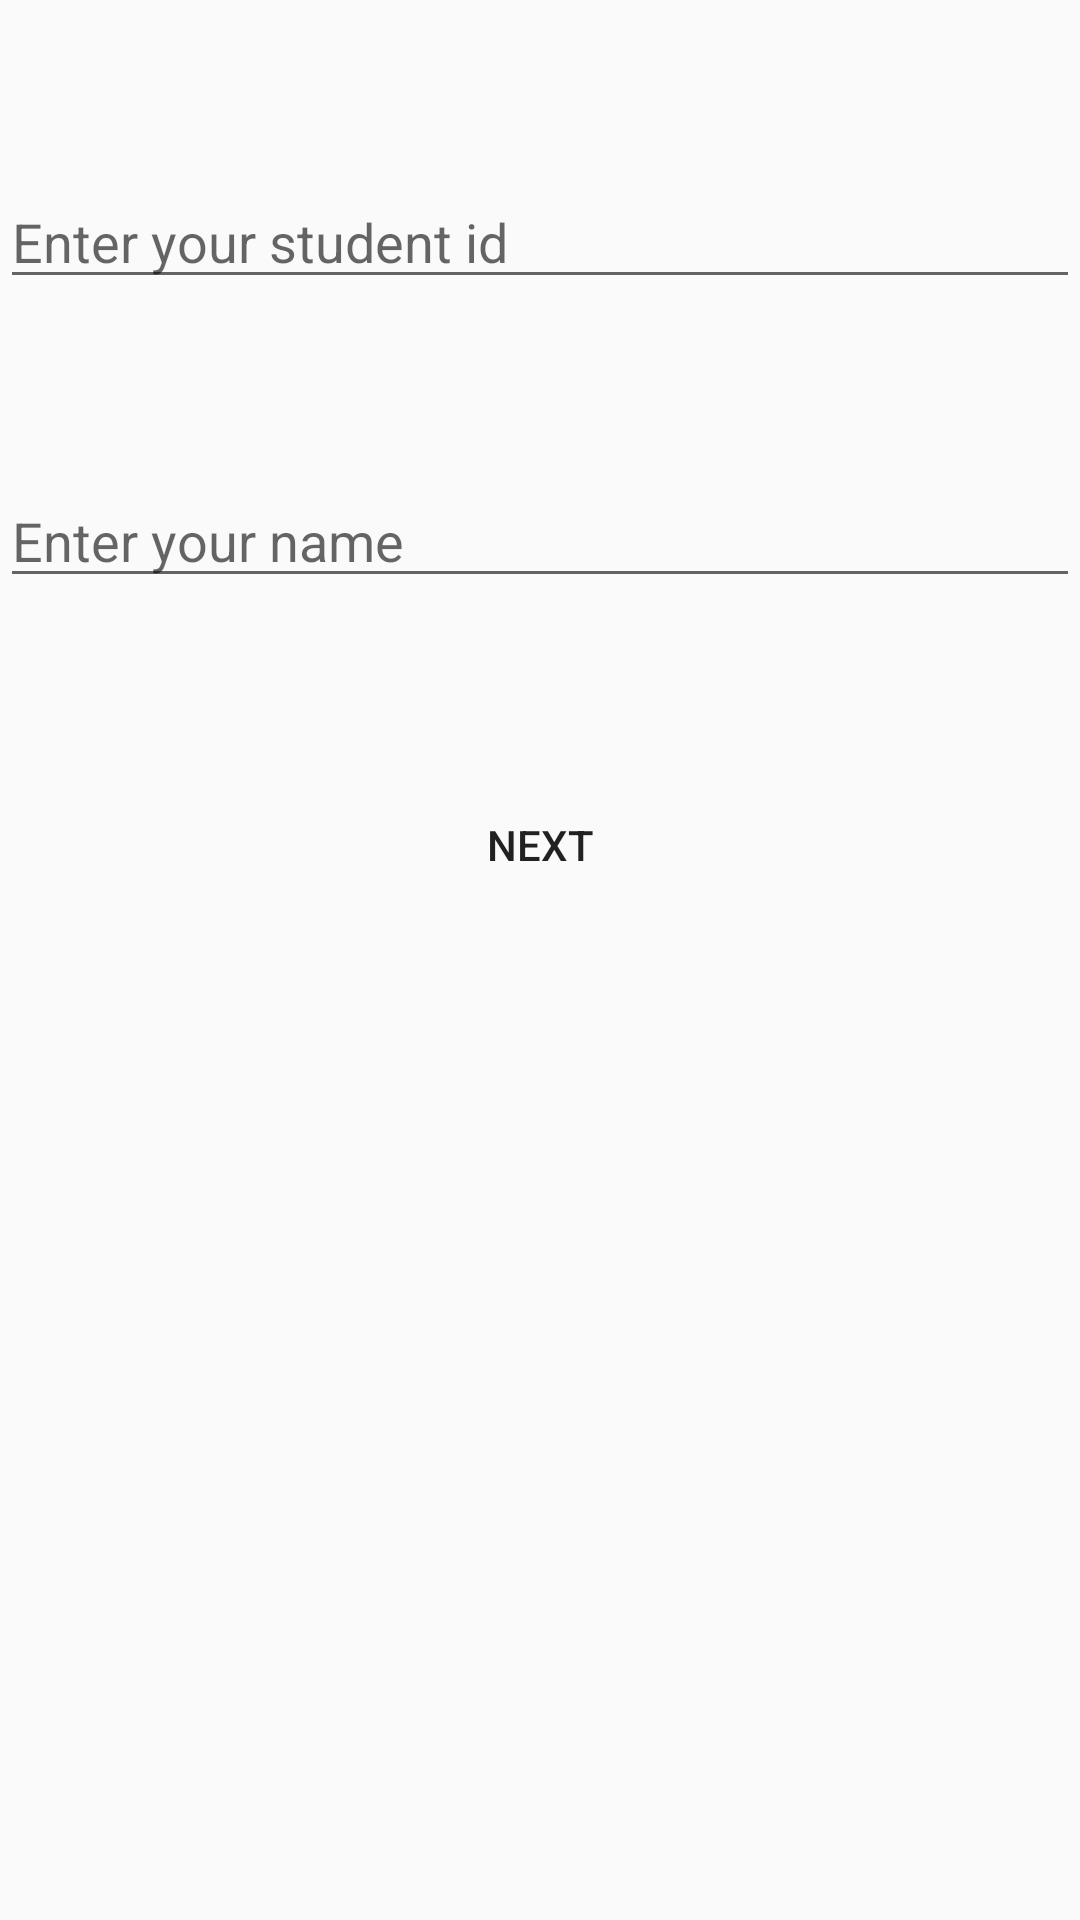

This screen was rendered from an Android layout file. Write that file and the resources it references.
<!-- AndroidManifest.xml: application theme AppTheme -->
<!-- res/layout/acitvity_main.xml -->
<?xml version="1.0" encoding="utf-8"?>
<LinearLayout xmlns:android="http://schemas.android.com/apk/res/android"
    android:orientation="vertical" android:layout_width="match_parent"
    android:layout_height="match_parent">

    <EditText
        android:layout_width="match_parent"
        android:layout_height="wrap_content"
        android:id="@+id/userid"
        android:layout_marginTop="10mm"
        android:hint="Enter your student id "
        />

    <EditText
        android:layout_width="match_parent"
        android:layout_height="wrap_content"
        android:id="@+id/username"
        android:layout_marginTop="10mm"
        android:hint="Enter your name"
        />

    <Button
        android:layout_width="match_parent"
        android:layout_height="wrap_content"
        android:id="@+id/sendandnext"
        android:layout_marginTop="10mm"
        android:layout_gravity="center"
        android:onClick="sendtoserver"
        android:text=" Next "
        android:background="@drawable/button"
        />

</LinearLayout>
<!-- resources referenced by this layout -->
<resources>
  <style name="AppTheme" parent="Theme.AppCompat.Light.DarkActionBar">
          
          <item name="colorPrimary">@color/activity</item>
          <item name="colorPrimaryDark">@color/top</item>
          <item name="colorAccent">@color/colorAccent</item>
      </style>
  <color name="activity">#03A9F4</color>
  <color name="top">@color/colorPrimary</color>
  <color name="colorAccent">#FF4081</color>
  <color name="colorPrimary">#3F51B5</color>
</resources>
